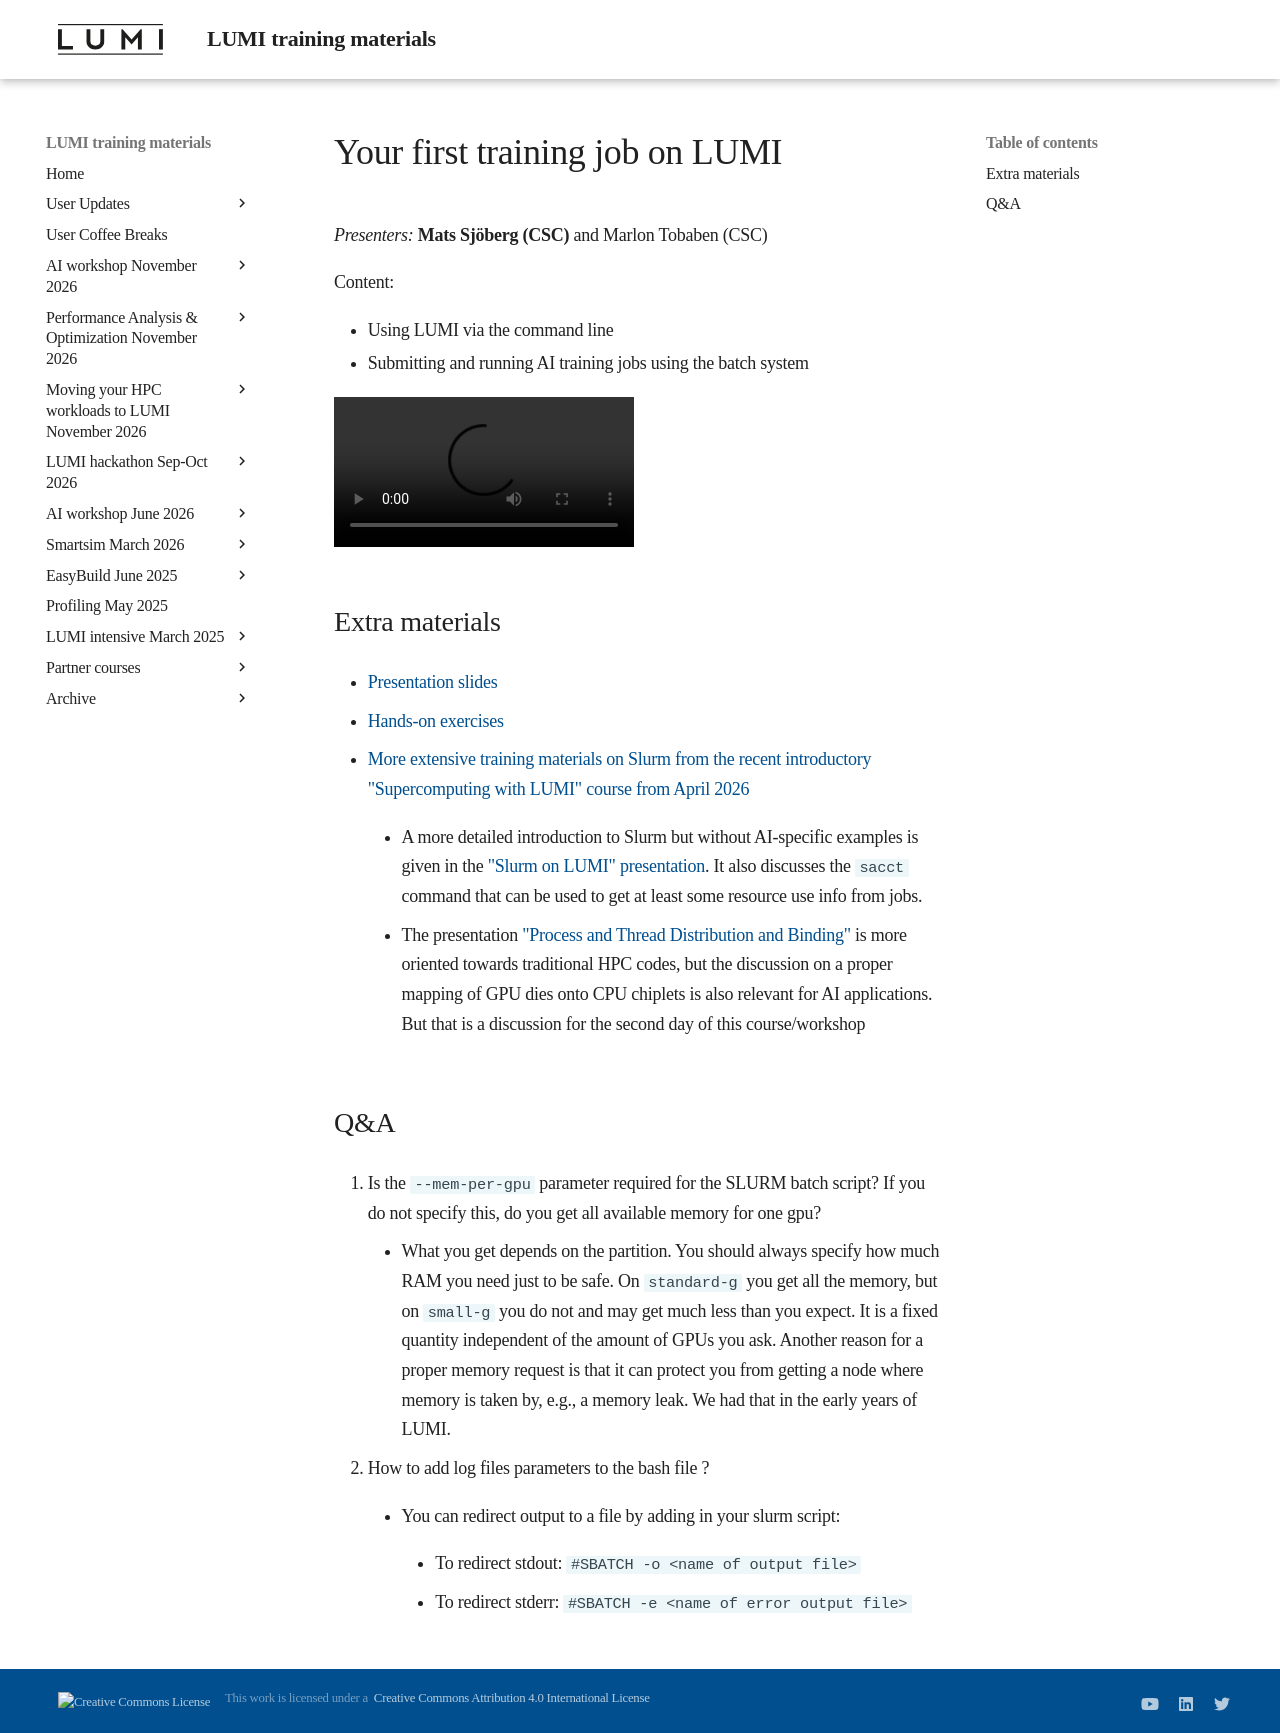

repository: Lumi-supercomputer/LUMI-training-materials · page: ai-20260611/extra_03_FirstJob/index.html · generator: mkdocs

# Your first training job on LUMI

*Presenters:* **Mats Sjöberg (CSC)** and Marlon Tobaben (CSC)

Content:

-   Using LUMI via the command line
-   Submitting and running AI training jobs using the batch system

<!--
A video recording will follow.
-->

<video src="https://462000265.lumidata.eu/ai-20260611/recordings/03_FirstJob.mp4" controls="controls"></video>


## Extra materials

<!--
More materials will become available during and shortly after the course
-->

-   [Presentation slides](https://462000265.lumidata.eu/ai-20260611/files/LUMI-ai-20260611-03-First_AI_job.pdf)

-   [Hands-on exercises](E03_FirstJob.md)

-   [More extensive training materials on Slurm from the recent introductory "Supercomputing with LUMI" course from April 2026](../2day-20260422/index.md)

    -   A more detailed introduction to Slurm but without AI-specific examples is given in the 
        ["Slurm on LUMI" presentation](../2day-20260422/M201-Slurm.md).
        It also discusses the `sacct` command that can be used to get at least some resource use info
        from jobs.

    -   The presentation ["Process and Thread Distribution and Binding"](../2day-20260422/M202-Binding.md)
        is more oriented towards traditional HPC codes, but the discussion on a proper mapping
        of GPU dies onto CPU chiplets is also relevant for AI applications. But that is a discussion
        for the second day of this course/workshop


## Q&A

1.  Is the `--mem-per-gpu` parameter required for the SLURM batch script? If you do not specify this, do you get all available memory for one gpu? 

    -   What you get depends on the partition. You should always specify how much RAM you need just to be safe. On `standard-g` you get all the memory, but on `small-g` you do not and may get much less than you expect. It is a fixed quantity independent of the amount of GPUs you ask. Another reason for a proper memory request is that it can protect you from getting a node where memory is taken by, e.g., a memory leak. We had that in the early years of LUMI.

2.  How to add log files parameters to the bash file ?

    - You can redirect output to a file by adding in your slurm script:

        - To redirect stdout: `#SBATCH  -o <name of output file>`

        - To redirect stderr: `#SBATCH -e <name of error output file>`
